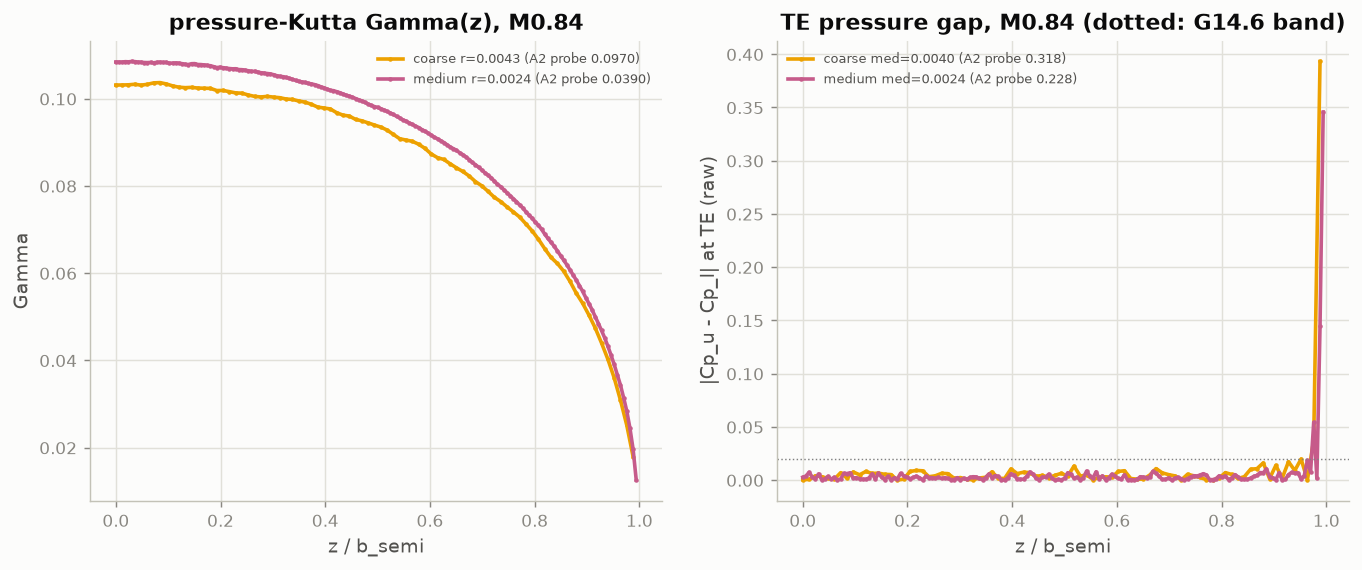

Data behind this chart, as committed beside it:
level, converged, cl_p, cl_kj, roughness, te_gap_median, wall_s
coarse, True, 0.2628, 0.2688, 0.00429, 0.00404, 9.9
medium, True, 0.2776, 0.2823, 0.00241, 0.00238, 288.0
